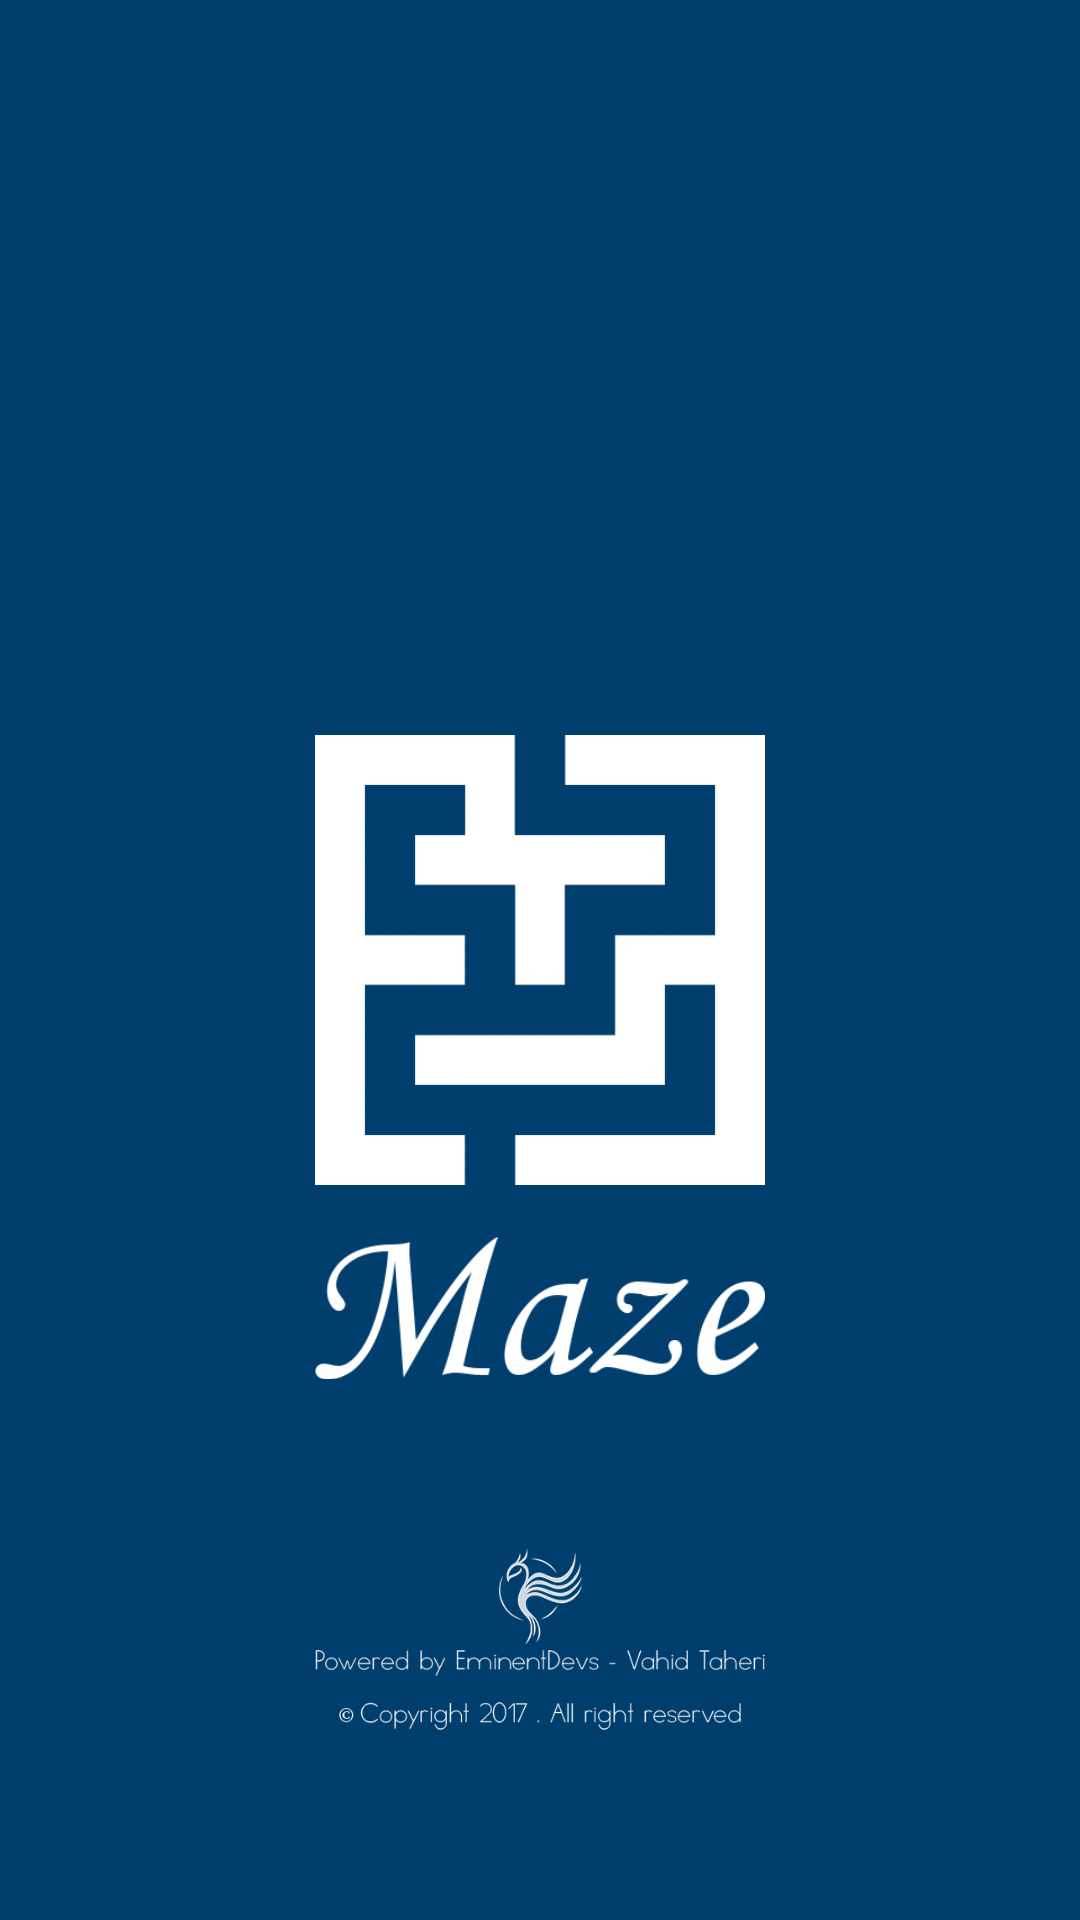

Produce the Android XML layout that renders to this screen, including the resource entries it uses.
<!-- AndroidManifest.xml: application theme AppTheme -->
<!-- res/layout/activity_splash.xml -->
<?xml version="1.0" encoding="utf-8"?>
<RelativeLayout
	xmlns:android="http://schemas.android.com/apk/res/android"
	xmlns:app="http://schemas.android.com/apk/res-auto"
	xmlns:tools="http://schemas.android.com/tools"
	android:id="@+id/activity_splash"
	android:layout_width="match_parent"
	android:layout_height="match_parent"
	android:paddingBottom="@dimen/activity_vertical_margin"
	android:paddingLeft="@dimen/activity_horizontal_margin"
	android:paddingRight="@dimen/activity_horizontal_margin"
	android:paddingTop="@dimen/activity_vertical_margin"
	tools:context="eminentdevs.maze.Splash"
	android:background="@color/colorPrimaryDark">

	<ImageView
		android:layout_height="150sp"
		app:srcCompat="@drawable/splash_logo"
		android:id="@+id/imageView"
		android:layout_width="150sp"
		android:layout_centerVertical="true"
		android:layout_centerHorizontal="true"
		android:backgroundTintMode="add"/>

	<ImageView
		android:layout_width="150sp"
		android:layout_height="48dp"
		app:srcCompat="@drawable/title"
		android:layout_below="@+id/imageView"
		android:layout_centerHorizontal="true"
		android:layout_marginTop="17dp"
		android:id="@+id/imageView2"/>

	<ImageView
		app:srcCompat="@drawable/copyright"
		android:id="@+id/imageView3"
		android:layout_width="150dp"
		android:layout_height="63dp"
		android:layout_below="@+id/imageView2"
		android:layout_alignLeft="@+id/imageView2"
		android:layout_alignStart="@+id/imageView2"
		android:layout_marginTop="55dp"
		android:layout_marginEnd="0dp"
		android:paddingEnd="0dp"/>

</RelativeLayout>
<!-- resources referenced by this layout -->
<resources>
  <color name="colorPrimaryDark">#003e6e</color>
  <!-- drawable copyright: png bitmap (drawable, 29676 bytes) -->
  <!-- drawable splash_logo: png bitmap (drawable, 4654 bytes) -->
  <!-- drawable title: png bitmap (drawable, 11143 bytes) -->
  <style name="AppTheme" parent="Theme.AppCompat.Light.DarkActionBar">
  		
  		<item name="colorPrimary">@color/colorPrimary</item>
  		<item name="colorPrimaryDark">@color/colorPrimaryDark</item>
  		<item name="colorAccent">@color/colorAccent</item>
  		<item name="android:textViewStyle">@style/textView</item>
  		<item name="android:buttonStyle">@style/button</item>
  		<item name="android:editTextStyle">@style/inputBox</item>
  	</style>
  <color name="colorPrimary">#01579b</color>
  <color name="colorAccent">#ab1801</color>
  <style name="textView" parent="android:TextAppearance.Widget.TextView">
  		<item name="android:textSize">15sp</item>
  	</style>
  <style name="button" parent="android:Widget.Button">
  		<item name="android:background">@drawable/button</item>
  		<item name="android:textSize">15sp</item>
  		<item name="android:paddingLeft">20sp</item>
  		<item name="android:paddingRight">20sp</item>
  		<item name="android:paddingTop">10sp</item>
  		<item name="android:paddingBottom">10sp</item>
  	</style>
  <style name="inputBox" parent="android:Widget.EditText">
  		<item name="android:background">@drawable/bgbox</item>
  		<item name="android:textSize">15sp</item>
  		<item name="android:padding">10sp</item>
  		<item name="android:width">300sp</item>
  
  	</style>
  <!-- drawable button (drawable) -->
  <?xml version="1.0" encoding="utf-8"?>
  <shape xmlns:android="http://schemas.android.com/apk/res/android" >
      <gradient android:type="linear" android:angle="90" android:startColor="#FFFFFF" android:centerColor="#9b9b9b" android:centerX="15%" android:endColor="#FFFFFF"/>
      <corners android:radius="4dp"/>
  </shape>
  <!-- drawable bgbox (drawable) -->
  <?xml version="1.0" encoding="utf-8"?>
  <shape xmlns:android="http://schemas.android.com/apk/res/android" >
      <solid android:color="#c8ffffff" />
      <corners android:radius="4dp"/>
  </shape>
</resources>
